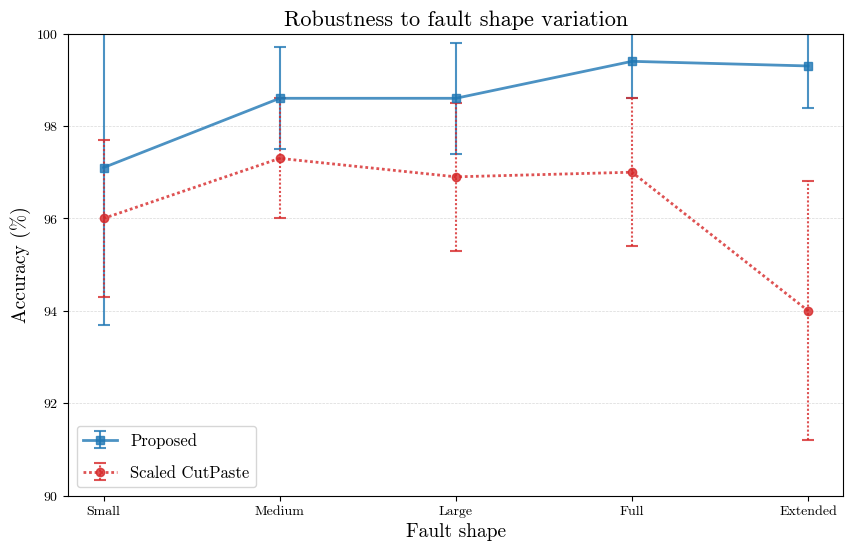

Reproduce this figure in Python.
import matplotlib.pyplot as plt
import numpy as np

from matplotlib import rcParams

# Set font to Computer Modern (LaTeX 기본 폰트)
rcParams['font.family'] = 'serif'
rcParams['font.serif'] = ['cmr10', 'DejaVu Serif']
rcParams['mathtext.fontset'] = 'cm'
rcParams['axes.formatter.use_mathtext'] = True

# IEEE/Nature journal style
colors = ['#1f77b4', '#d62728', '#2ca02c', '#ff7f0e', '#9467bd', '#8c564b']
linestyles = ['-', '--', '-.', ':']
markers = ['o', 's', '^', 'D']
markersizes = [6, 6, 7, 6]

# X-axis labels (fault shape levels)
shapes = ["Small", "Medium", "Large", "Full", "Extended"]

# Scaled CutPaste (conventional)
scp_means = np.array([96.0, 97.3, 96.9, 97.0, 94.0])
scp_stds  = np.array([1.7, 1.3, 1.6, 1.6, 2.8])

# Proposed (Draem+CP)
prop_means = np.array([97.1, 98.6, 98.6, 99.4, 99.3])
prop_stds  = np.array([3.4, 1.1, 1.2, 0.8, 0.9])

x = np.arange(len(shapes))

plt.figure(figsize=(10,6))

plt.errorbar(x, prop_means, yerr=prop_stds, marker=markers[1], linewidth=2,
             linestyle='-', color=colors[0], markersize=markersizes[1],
             capsize=4, capthick=1.5, elinewidth=1.5, alpha=0.8, label="Proposed")

# Scaled CutPaste - error bar를 점선으로
scp_line = plt.errorbar(x, scp_means, yerr=scp_stds, marker=markers[0], linewidth=2,
                        linestyle=(0, (1, 1)), color=colors[1], markersize=markersizes[0],
                        capsize=4, capthick=1.5, elinewidth=1.5, alpha=0.8, label="Scaled CutPaste")
# error bar 선도 점선으로 설정
scp_line[-1][0].set_linestyle((0, (1, 1)))

plt.title("Robustness to fault shape variation", fontsize=16)
plt.xlabel("Fault shape", fontsize=14)
plt.ylabel("Accuracy (%)", fontsize=14)
plt.xticks(x, shapes)
plt.ylim(90, 100)
plt.grid(axis='y', linestyle='--', alpha=0.3, linewidth=0.5, color='gray')
plt.legend(fontsize=12, labelspacing=1.0)

plt.savefig("accuracy_over_fault_shape.png", dpi=300, bbox_inches="tight")
plt.show()
